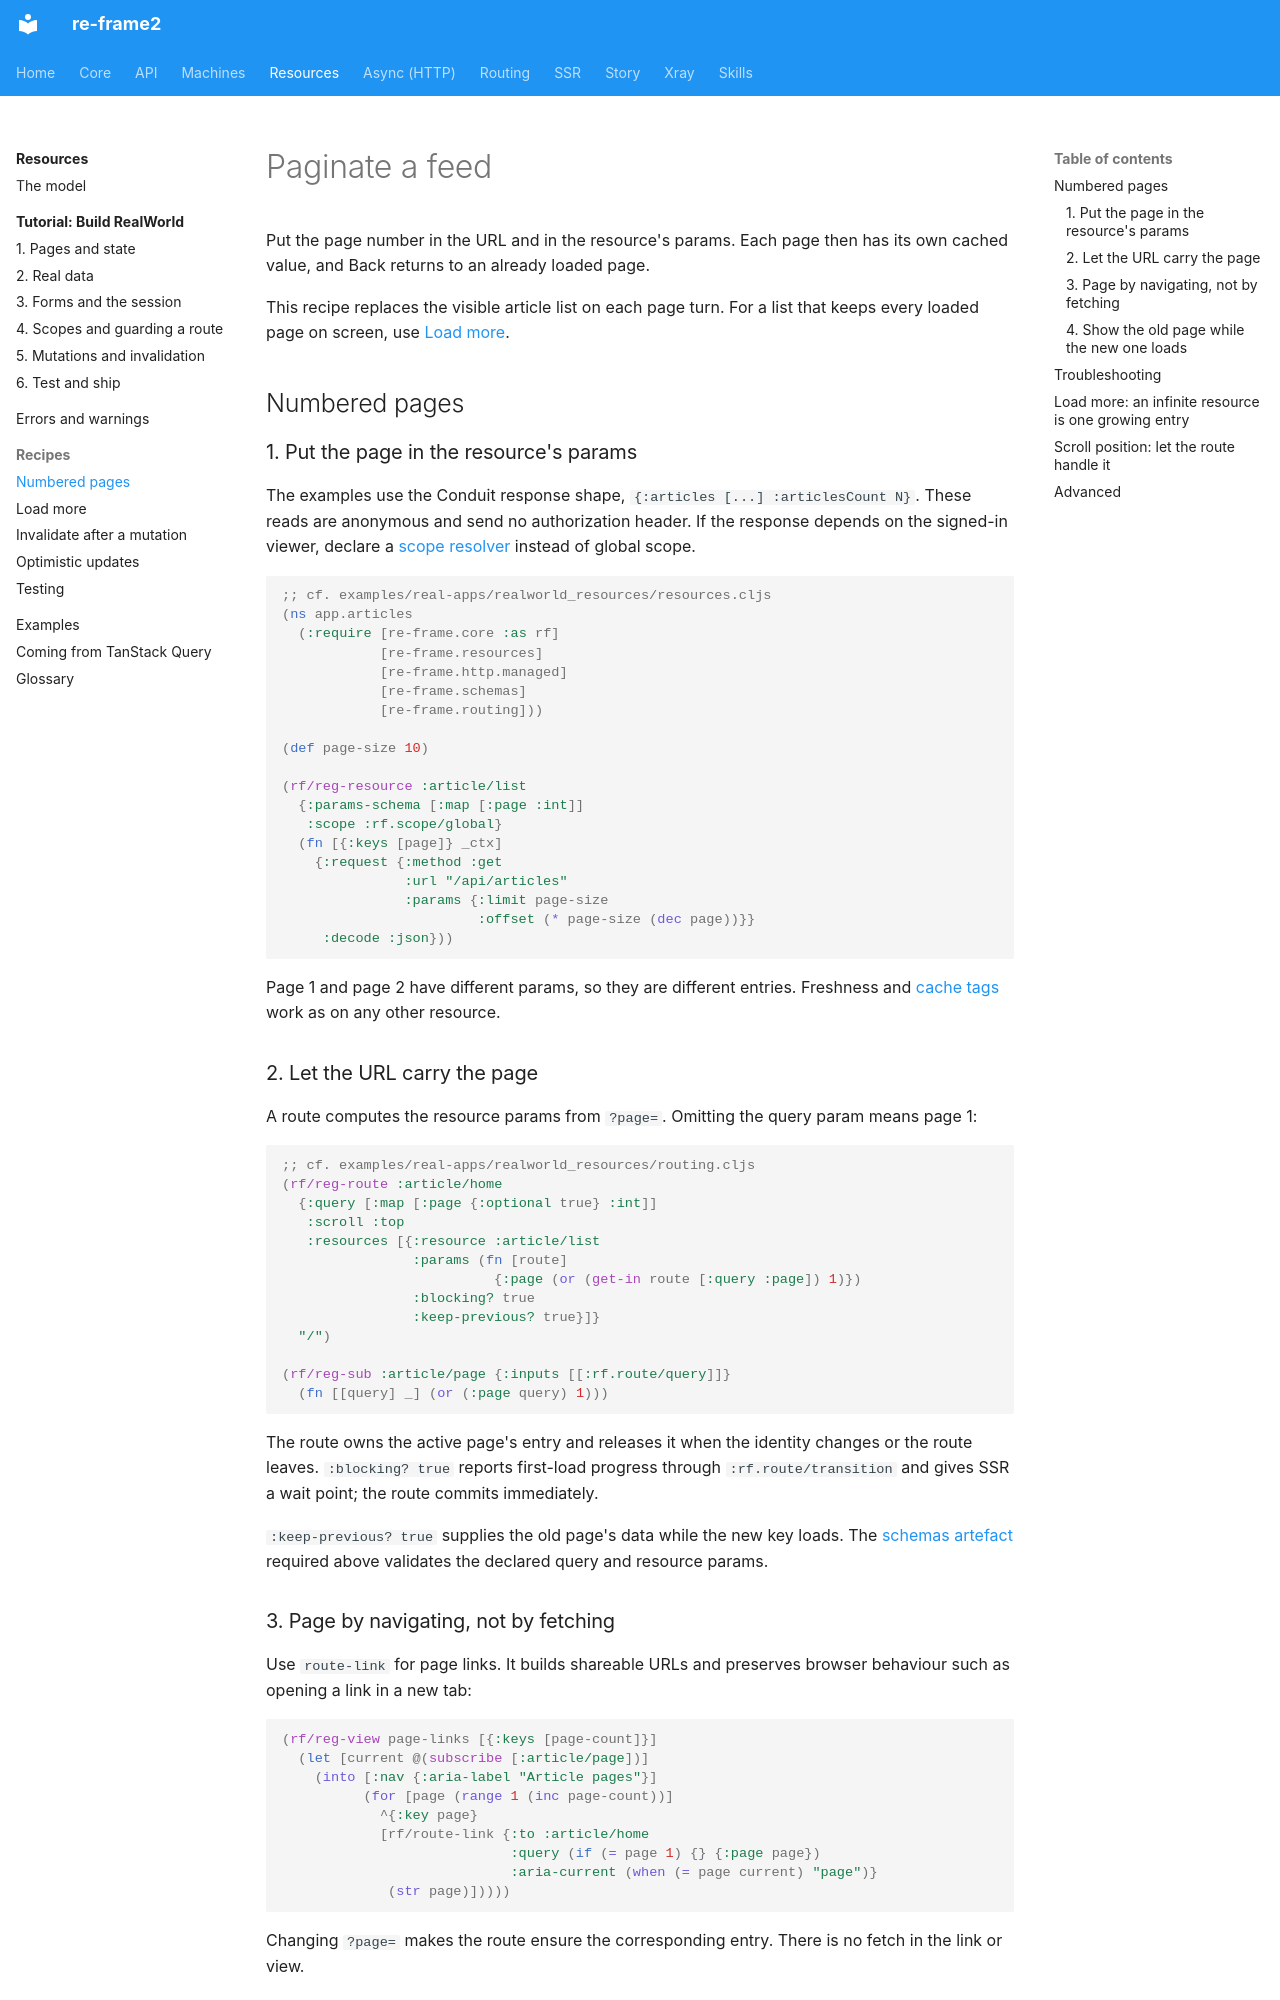

repository: day8/re-frame2 · page: resources/how-to/paginate-a-feed/index.html · generator: mkdocs

# Paginate a feed

Put the page number in the URL and in the resource's params. Each page then has
its own cached value, and Back returns to an already loaded page.

This recipe replaces the visible article list on each page turn. For a list that
keeps every loaded page on screen, use [Load more](load-more.md).

## Numbered pages

### 1. Put the page in the resource's params

The examples use the Conduit response shape, `{:articles [...] :articlesCount N}`.
These reads are anonymous and send no authorization header. If the response
depends on the signed-in viewer, declare a [scope resolver](../concepts.md#scope-whose-cache)
instead of global scope.

```clojure
;; cf. examples/real-apps/realworld_resources/resources.cljs
(ns app.articles
  (:require [re-frame.core :as rf]
            [re-frame.resources]
            [re-frame.http.managed]
            [re-frame.schemas]
            [re-frame.routing]))

(def page-size 10)

(rf/reg-resource :article/list
  {:params-schema [:map [:page :int]]
   :scope :rf.scope/global}
  (fn [{:keys [page]} _ctx]
    {:request {:method :get
               :url "/api/articles"
               :params {:limit page-size
                        :offset (* page-size (dec page))}}
     :decode :json}))
```

Page 1 and page 2 have different params, so they are different entries. Freshness
and [cache tags](../glossary.md#cache-tag) work as on any other resource.

### 2. Let the URL carry the page

A route computes the resource params from `?page=`. Omitting the query param
means page 1:

```clojure
;; cf. examples/real-apps/realworld_resources/routing.cljs
(rf/reg-route :article/home
  {:query [:map [:page {:optional true} :int]]
   :scroll :top
   :resources [{:resource :article/list
                :params (fn [route]
                          {:page (or (get-in route [:query :page]) 1)})
                :blocking? true
                :keep-previous? true}]}
  "/")

(rf/reg-sub :article/page {:inputs [[:rf.route/query]]}
  (fn [[query] _] (or (:page query) 1)))
```

The route owns the active page's entry and releases it when the identity changes
or the route leaves. `:blocking? true` reports first-load progress through
`:rf.route/transition` and gives SSR a wait point; the route commits immediately.

`:keep-previous? true` supplies the old page's data while the new key loads.
The [schemas artefact](../../core/how-to/validate-with-schemas.md) required above
validates the declared query and resource params.

### 3. Page by navigating, not by fetching

Use `route-link` for page links. It builds shareable URLs and preserves browser
behaviour such as opening a link in a new tab:

```clojure
(rf/reg-view page-links [{:keys [page-count]}]
  (let [current @(subscribe [:article/page])]
    (into [:nav {:aria-label "Article pages"}]
          (for [page (range 1 (inc page-count))]
            ^{:key page}
            [rf/route-link {:to :article/home
                            :query (if (= page 1) {} {:page page})
                            :aria-current (when (= page current) "page")}
             (str page)]))))
```

Changing `?page=` makes the route ensure the corresponding entry. There is no
fetch in the link or view.

A filter belongs in both the route query and the resource params. Preserve it
in page-link destinations; when it changes, drop `:page` to return to page 1.
[URL query updates](../../routing/concepts.md#carrying-global-state-through-the-url)
cover adding a filter without losing other query values.
